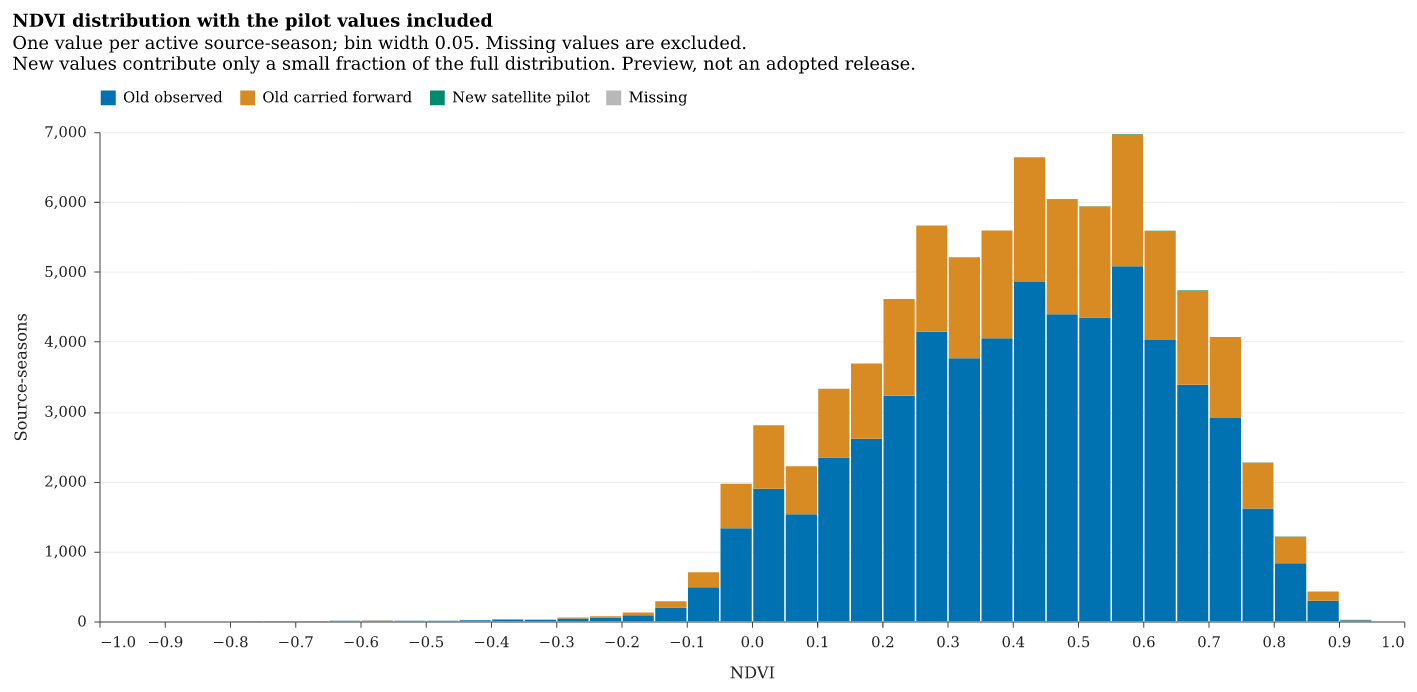

Values plotted in this chart, from the file beside it:
bin_start, origin, source_seasons, bin_end, order
-0.8, Old observed, 1, -0.75, 0
-0.8, Old carried forward, 2, -0.75, 1
-0.75, Old observed, 2, -0.7, 0
-0.7, Old observed, 1, -0.65, 0
-0.7, Old carried forward, 2, -0.65, 1
-0.65, Old observed, 5, -0.6, 0
-0.6, Old observed, 6, -0.55, 0
-0.6, Old carried forward, 4, -0.55, 1
-0.55, Old observed, 7, -0.5, 0
-0.5, Old observed, 7, -0.45, 0
-0.5, Old carried forward, 1, -0.45, 1
-0.45, Old observed, 13, -0.4, 0
-0.45, Old carried forward, 1, -0.4, 1
-0.4, Old observed, 22, -0.35, 0
-0.4, Old carried forward, 9, -0.35, 1
-0.35, Old observed, 18, -0.3, 0
-0.35, Old carried forward, 6, -0.3, 1
-0.3, Old observed, 40, -0.25, 0
-0.3, Old carried forward, 14, -0.25, 1
-0.25, Old observed, 53, -0.2, 0
-0.25, Old carried forward, 19, -0.2, 1
-0.2, Old observed, 85, -0.15, 0
-0.2, Old carried forward, 38, -0.15, 1
-0.15, Old observed, 196, -0.1, 0
-0.15, Old carried forward, 89, -0.1, 1
-0.1, Old observed, 484, -0.05, 0
-0.1, Old carried forward, 215, -0.05, 1
-0.05, Old observed, 1330, 0.0, 0
-0.05, Old carried forward, 635, 0.0, 1
0.0, Old observed, 1895, 0.05, 0
0.0, Old carried forward, 909, 0.05, 1
0.05, Old observed, 1529, 0.1, 0
0.05, Old carried forward, 687, 0.1, 1
0.1, Old observed, 2342, 0.15, 0
0.1, Old carried forward, 984, 0.15, 1
0.15, Old observed, 2611, 0.2, 0
0.15, Old carried forward, 1075, 0.2, 1
0.15, New satellite pilot, 1, 0.2, 2
0.2, Old observed, 3225, 0.25, 0
0.2, Old carried forward, 1384, 0.25, 1
0.2, New satellite pilot, 2, 0.25, 2
0.25, Old observed, 4143, 0.3, 0
0.25, Old carried forward, 1518, 0.3, 1
0.3, Old observed, 3762, 0.35, 0
0.3, Old carried forward, 1440, 0.35, 1
0.3, New satellite pilot, 5, 0.35, 2
0.35, Old observed, 4050, 0.4, 0
0.35, Old carried forward, 1539, 0.4, 1
0.35, New satellite pilot, 1, 0.4, 2
0.4, Old observed, 4852, 0.45, 0
0.4, Old carried forward, 1782, 0.45, 1
0.4, New satellite pilot, 4, 0.45, 2
0.45, Old observed, 4392, 0.5, 0
0.45, Old carried forward, 1644, 0.5, 1
0.45, New satellite pilot, 3, 0.5, 2
0.5, Old observed, 4345, 0.55, 0
0.5, Old carried forward, 1587, 0.55, 1
0.5, New satellite pilot, 5, 0.55, 2
0.55, Old observed, 5077, 0.6, 0
0.55, Old carried forward, 1886, 0.6, 1
... 21 more rows
